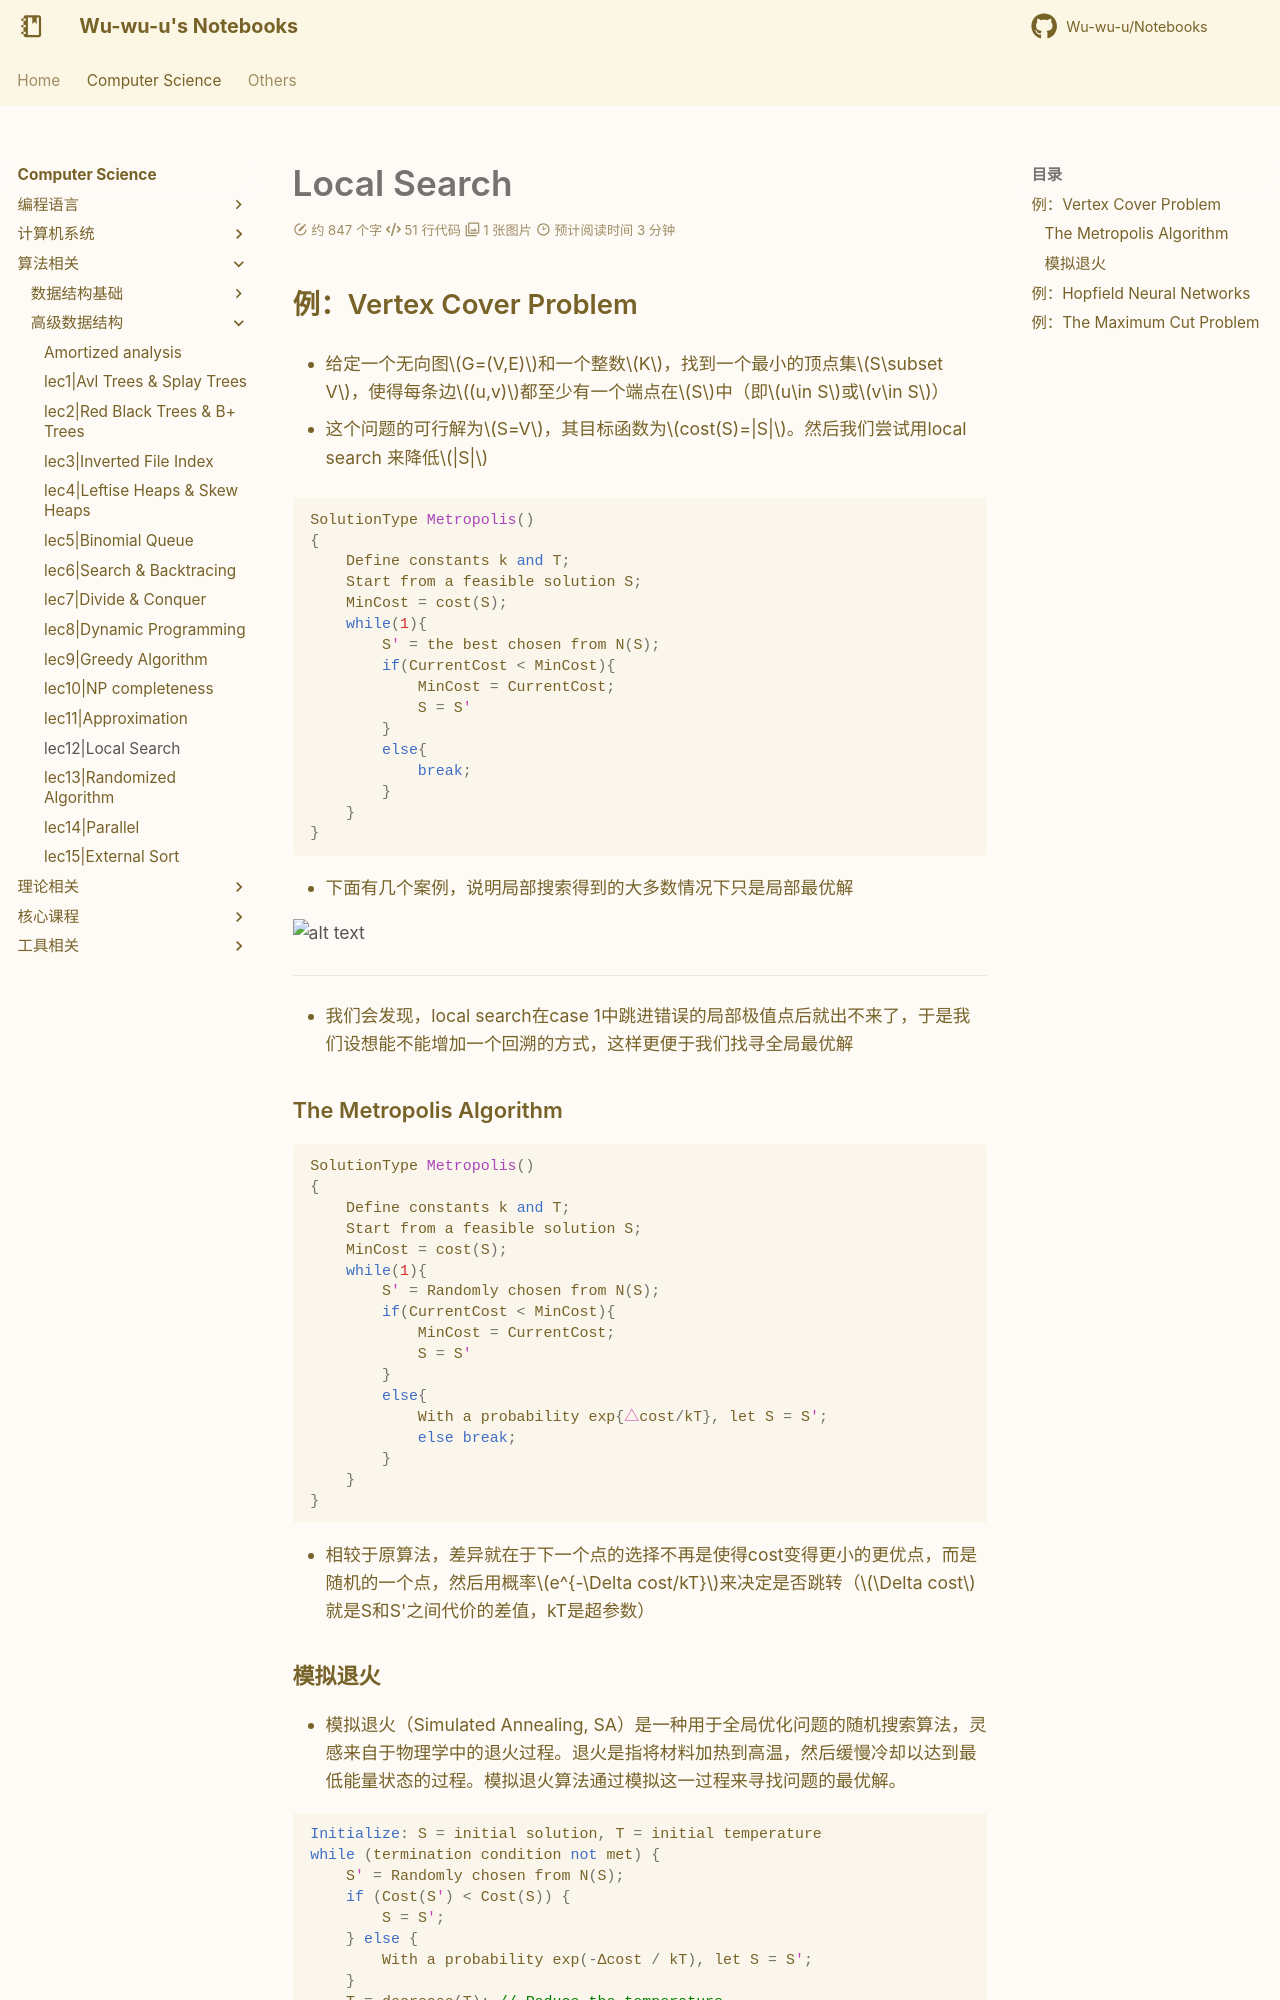

repository: Wu-wu-u/Notebooks · page: cs/algorithm/ADS/lec12/index.html · generator: mkdocs

# Local Search

## 例：Vertex Cover Problem

- 给定一个无向图$G=(V,E)$和一个整数$K$，找到一个最小的顶点集$S\subset V$，使得每条边$(u,v)$都至少有一个端点在$S$中（即$u\in S$或$v\in S$）

- 这个问题的可行解为$S=V$，其目标函数为$cost(S)=|S|$。然后我们尝试用local search 来降低$|S|$

```cpp
SolutionType Metropolis()
{
    Define constants k and T;
    Start from a feasible solution S;
    MinCost = cost(S);
    while(1){
        S' = the best chosen from N(S);
        if(CurrentCost < MinCost){
            MinCost = CurrentCost;
            S = S'
        }
        else{
            break;
        }
    }
}
```

- 下面有几个案例，说明局部搜索得到的大多数情况下只是局部最优解

![alt text](ls_1.png)

---

- 我们会发现，local search在case 1中跳进错误的局部极值点后就出不来了，于是我们设想能不能增加一个回溯的方式，这样更便于我们找寻全局最优解

### The Metropolis Algorithm

```cpp
SolutionType Metropolis()
{
    Define constants k and T;
    Start from a feasible solution S;
    MinCost = cost(S);
    while(1){
        S' = Randomly chosen from N(S);
        if(CurrentCost < MinCost){
            MinCost = CurrentCost;
            S = S'
        }
        else{
            With a probability exp{△cost/kT}, let S = S';
            else break;
        }
    }
}
```

- 相较于原算法，差异就在于下一个点的选择不再是使得cost变得更小的更优点，而是随机的一个点，然后用概率$e^{-\Delta cost/kT}$来决定是否跳转（$\Delta cost$就是S和S'之间代价的差值，kT是超参数）

### 模拟退火

- 模拟退火（Simulated Annealing, SA）是一种用于全局优化问题的随机搜索算法，灵感来自于物理学中的退火过程。退火是指将材料加热到高温，然后缓慢冷却以达到最低能量状态的过程。模拟退火算法通过模拟这一过程来寻找问题的最优解。

```cpp
Initialize: S = initial solution, T = initial temperature
while (termination condition not met) {
    S' = Randomly chosen from N(S);
    if (Cost(S') < Cost(S)) {
        S = S';
    } else {
        With a probability exp(-Δcost / kT), let S = S';
    }
    T = decrease(T); // Reduce the temperature
}
```

---
